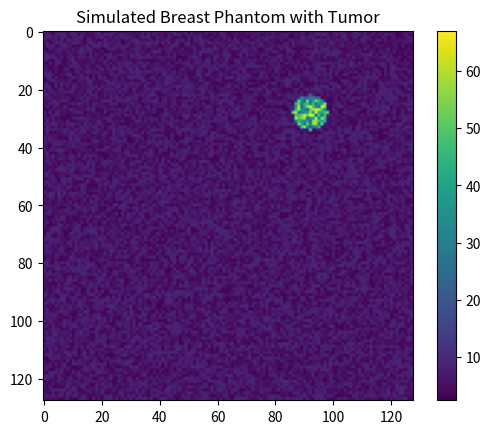

Write the Python code that produced this figure.
import numpy as np
import matplotlib.pyplot as plt

def generate_breast_phantom(size=128, num_tumors=1):
    phantom = np.random.uniform(2.5, 10, (size, size))  # Base tissue permittivity
    for _ in range(num_tumors):
        x, y = np.random.randint(0, size, 2)
        radius = np.random.randint(5, 15)
        for i in range(size):
            for j in range(size):
                if (i-x)**2 + (j-y)**2 <= radius**2:
                    phantom[i, j] = np.random.uniform(20, 67)  # Tumor permittivity
    return phantom

# Generate a phantom
phantom = generate_breast_phantom()
plt.imshow(phantom, cmap='viridis')
plt.colorbar()
plt.title("Simulated Breast Phantom with Tumor")
plt.show()